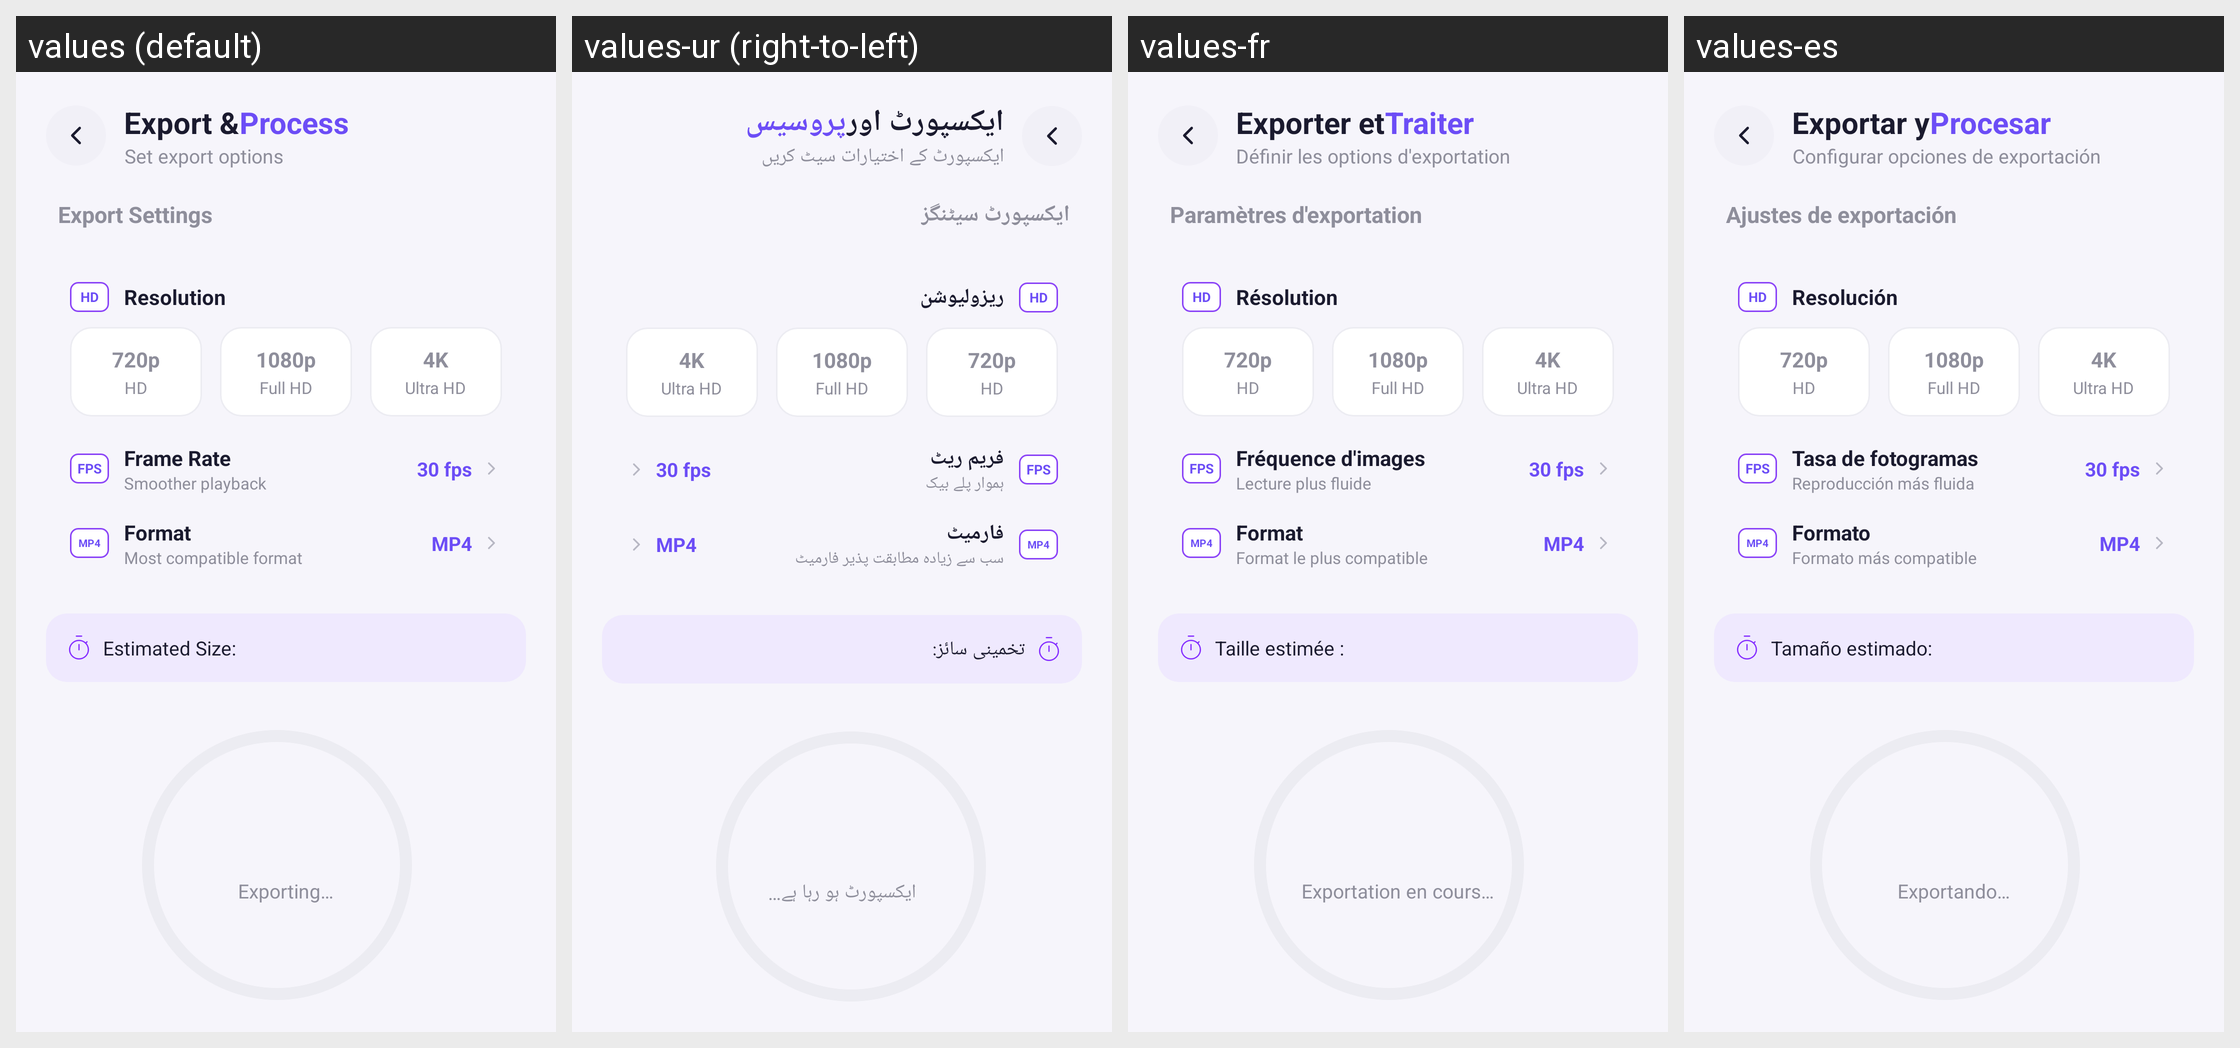

The Android screen above is rendered under several locales of the same app. Produce the string resources it draws, with the default and per-locale values.
Android screen res/layout/fragment_export_process.xml rendered under 4 locales, left to right: values (default), values-ur (right-to-left), values-fr, values-es. Device: Nexus 5 (rendered at 1080×1920; each locale shown at half size, 540×960, under a caption strip naming it); theme Theme.BlurFace.
Strings drawn on this screen, with the default value and each locale's value (text and hints the layout hard-codes, and strings that could not be matched under every locale, appear in the picture but are not listed):

export_and_process_title
  values: Export &
  values-ur: ایکسپورٹ اور
  values-fr: Exporter et
  values-es: Exportar y

export_process_subtitle
  values: Process
  values-ur: پروسیس
  values-fr: Traiter
  values-es: Procesar

set_export_options
  values: Set export options
  values-ur: ایکسپورٹ کے اختیارات سیٹ کریں
  values-fr: Définir les options d'exportation
  values-es: Configurar opciones de exportación

export_settings
  values: Export Settings
  values-ur: ایکسپورٹ سیٹنگز
  values-fr: Paramètres d'exportation
  values-es: Ajustes de exportación

resolution
  values: Resolution
  values-ur: ریزولیوشن
  values-fr: Résolution
  values-es: Resolución

res_hd
  values: HD
  values-ur: HD
  values-fr: HD
  values-es: HD

res_full_hd
  values: Full HD
  values-ur: Full HD
  values-fr: Full HD
  values-es: Full HD

res_ultra_hd
  values: Ultra HD
  values-ur: Ultra HD
  values-fr: Ultra HD
  values-es: Ultra HD

frame_rate
  values: Frame Rate
  values-ur: فریم ریٹ
  values-fr: Fréquence d'images
  values-es: Tasa de fotogramas

smoother_playback
  values: Smoother playback
  values-ur: ہموار پلے بیک
  values-fr: Lecture plus fluide
  values-es: Reproducción más fluida

format_label
  values: Format
  values-ur: فارمیٹ
  values-fr: Format
  values-es: Formato

most_compatible_format
  values: Most compatible format
  values-ur: سب سے زیادہ مطابقت پذیر فارمیٹ
  values-fr: Format le plus compatible
  values-es: Formato más compatible

estimated_size
  values: Estimated Size:
  values-ur: تخمینی سائز:
  values-fr: Taille estimée :
  values-es: Tamaño estimado:

exporting_status
  values: Exporting…
  values-ur: ایکسپورٹ ہو رہا ہے…
  values-fr: Exportation en cours…
  values-es: Exportando…
